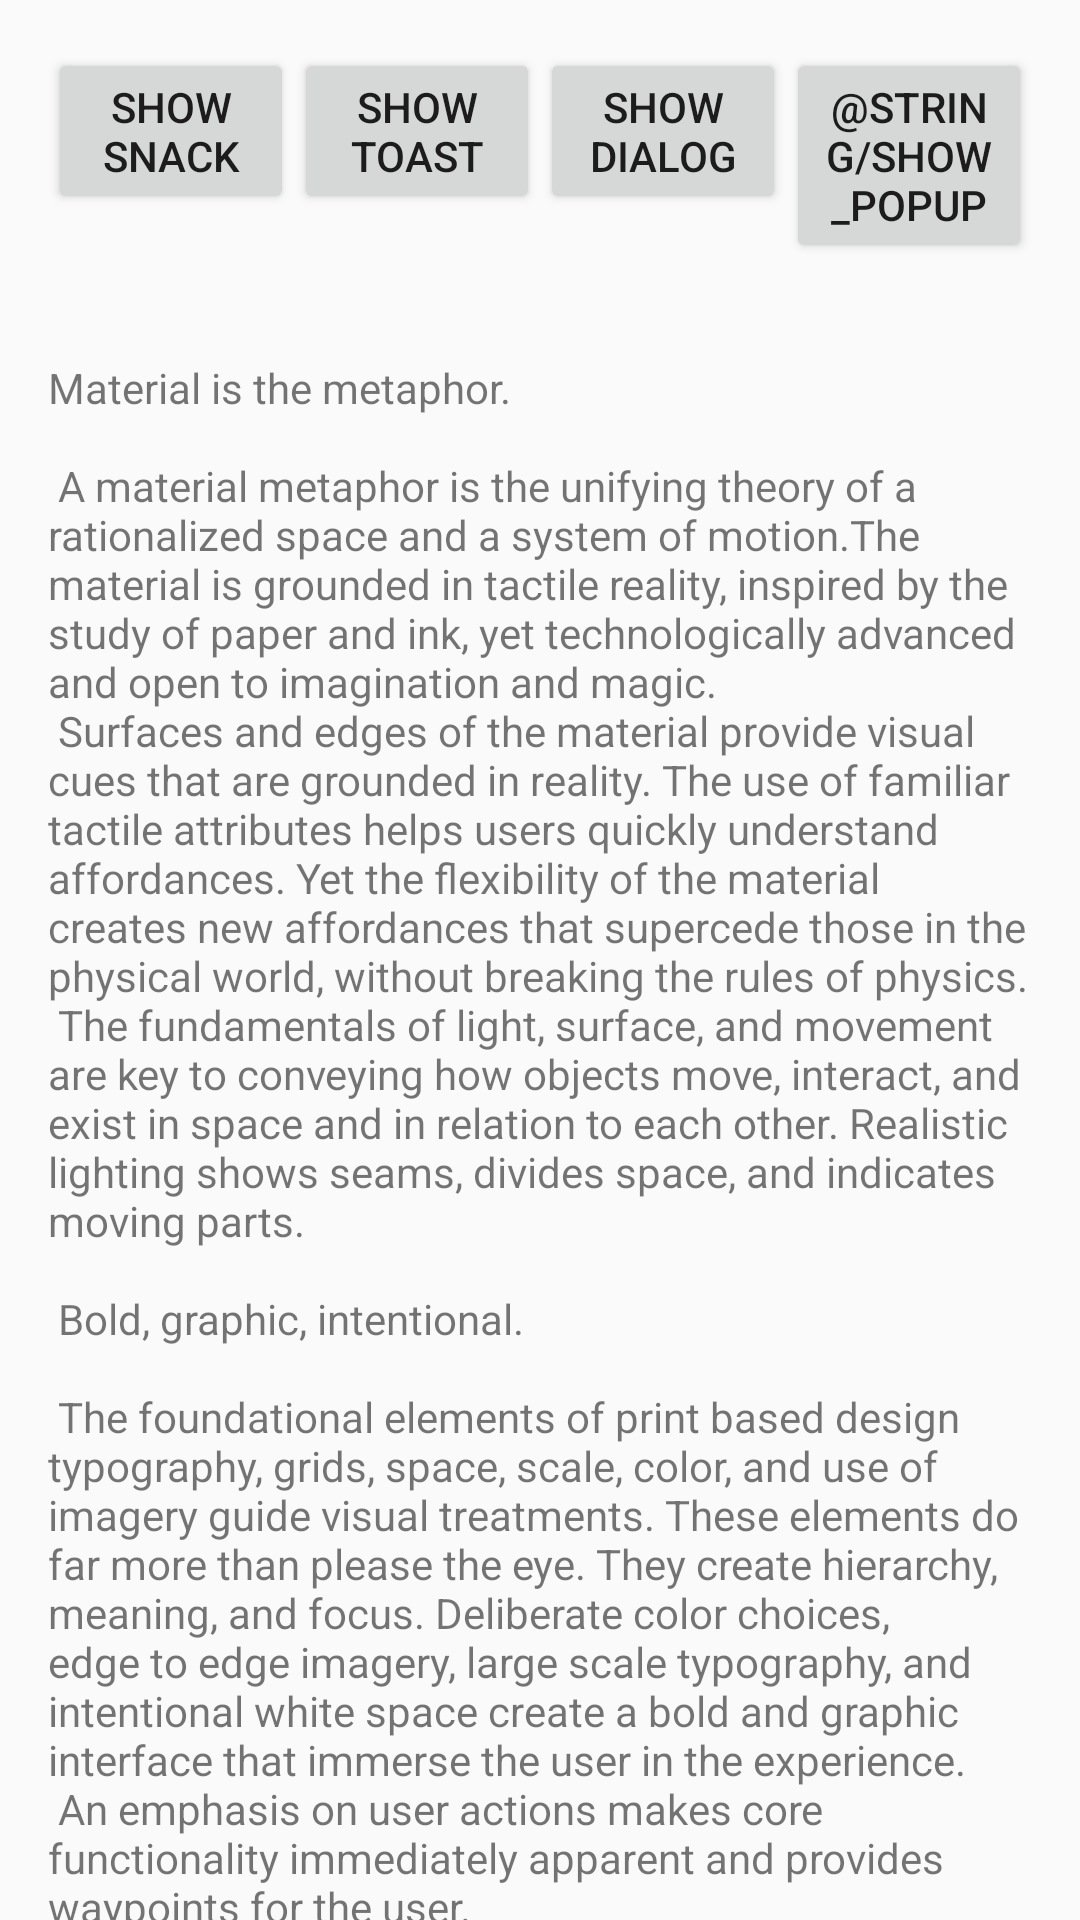

Reconstruct the res/layout file that produces this screen, plus the resources it refers to.
<!-- AndroidManifest.xml: activity theme AppTheme.NoActionBar -->
<!-- res/layout/activity_sample.xml -->
<?xml version="1.0" encoding="utf-8"?>
<android.support.design.widget.CoordinatorLayout xmlns:android="http://schemas.android.com/apk/res/android"
    xmlns:app="http://schemas.android.com/apk/res-auto"
    xmlns:tools="http://schemas.android.com/tools"
    android:layout_width="match_parent"
    android:layout_height="match_parent"
    android:fitsSystemWindows="true"
    tools:context=".SampleActivity">

    <android.support.design.widget.AppBarLayout
        android:id="@+id/app_bar"
        android:fitsSystemWindows="true"
        android:layout_height="@dimen/app_bar_height"
        android:layout_width="match_parent"
        android:theme="@style/AppTheme.AppBarOverlay">

        <android.support.design.widget.CollapsingToolbarLayout
            android:id="@+id/toolbar_layout"
            android:fitsSystemWindows="true"
            android:layout_width="match_parent"
            android:layout_height="match_parent"
            app:layout_scrollFlags="scroll|exitUntilCollapsed"
            app:contentScrim="?attr/colorPrimary">

            <android.support.v7.widget.Toolbar
                android:id="@+id/toolbar"
                android:layout_height="?attr/actionBarSize"
                android:layout_width="match_parent"
                app:layout_collapseMode="pin"
                app:popupTheme="@style/AppTheme.PopupOverlay" />

        </android.support.design.widget.CollapsingToolbarLayout>
    </android.support.design.widget.AppBarLayout>

    <include layout="@layout/content_sample" />

    <android.support.design.widget.FloatingActionButton
        android:id="@+id/fab_screenshot"
        android:layout_width="wrap_content"
        android:layout_height="wrap_content"
        android:layout_margin="@dimen/fab_margin"
        app:layout_anchor="@id/app_bar"
        app:layout_anchorGravity="bottom|end"
        android:src="@android:drawable/ic_menu_camera" />

</android.support.design.widget.CoordinatorLayout>
<!-- res/layout/content_sample.xml (included above) -->
<?xml version="1.0" encoding="utf-8"?>
<android.support.v4.widget.NestedScrollView xmlns:android="http://schemas.android.com/apk/res/android"
    xmlns:tools="http://schemas.android.com/tools"
    xmlns:app="http://schemas.android.com/apk/res-auto"
    app:layout_behavior="@string/appbar_scrolling_view_behavior"
    tools:showIn="@layout/activity_sample"
    android:layout_width="match_parent"
    android:layout_height="match_parent"
    tools:context=".SampleActivity">

  <LinearLayout
      android:layout_width="match_parent"
      android:layout_height="match_parent"
      android:orientation="vertical">

    <LinearLayout
        android:layout_width="match_parent"
        android:layout_height="wrap_content"
        android:layout_margin="@dimen/text_margin"
        android:weightSum="4"
        android:orientation="horizontal">

      <Button
          android:id="@+id/show_snack"
          android:layout_width="0dp"
          android:layout_height="wrap_content"
          android:layout_weight="1"
          android:text="@string/show_snack" />

      <Button
          android:id="@+id/show_toast"
          android:layout_width="0dp"
          android:layout_height="wrap_content"
          android:layout_weight="1"
          android:text="@string/show_toast" />

      <Button
          android:id="@+id/show_dialog"
          android:layout_width="0dp"
          android:layout_height="wrap_content"
          android:layout_weight="1"
          android:text="@string/show_dialog" />

      <Button
          android:id="@+id/show_popup"
          android:layout_width="0dp"
          android:layout_height="wrap_content"
          android:layout_weight="1"
          android:text="@string/show_popup" />
    </LinearLayout>

    <TextView
        android:id="@+id/countdown"
        android:layout_width="match_parent"
        android:layout_height="wrap_content"
        android:visibility="gone"
        tools:visibility="visible"
        android:textColor="@color/mainText"
        android:textSize="@dimen/text_main"
        android:gravity="center"
        tools:text="Screenshot in 3" />

    <TextView
        android:layout_width="wrap_content"
        android:layout_height="wrap_content"
        android:layout_margin="@dimen/text_margin"
        android:text="@string/large_text" />
  </LinearLayout>

</android.support.v4.widget.NestedScrollView>
<!-- resources referenced by this layout -->
<resources>
  <color name="mainText">#222222</color>
  <dimen name="fab_margin">16dp</dimen>
  <dimen name="text_main">24sp</dimen>
  <dimen name="text_margin">16dp</dimen>
  <string name="show_dialog">Show Dialog</string>
  <string name="show_snack">Show Snack</string>
  <string name="show_toast">Show Toast</string>
</resources>
